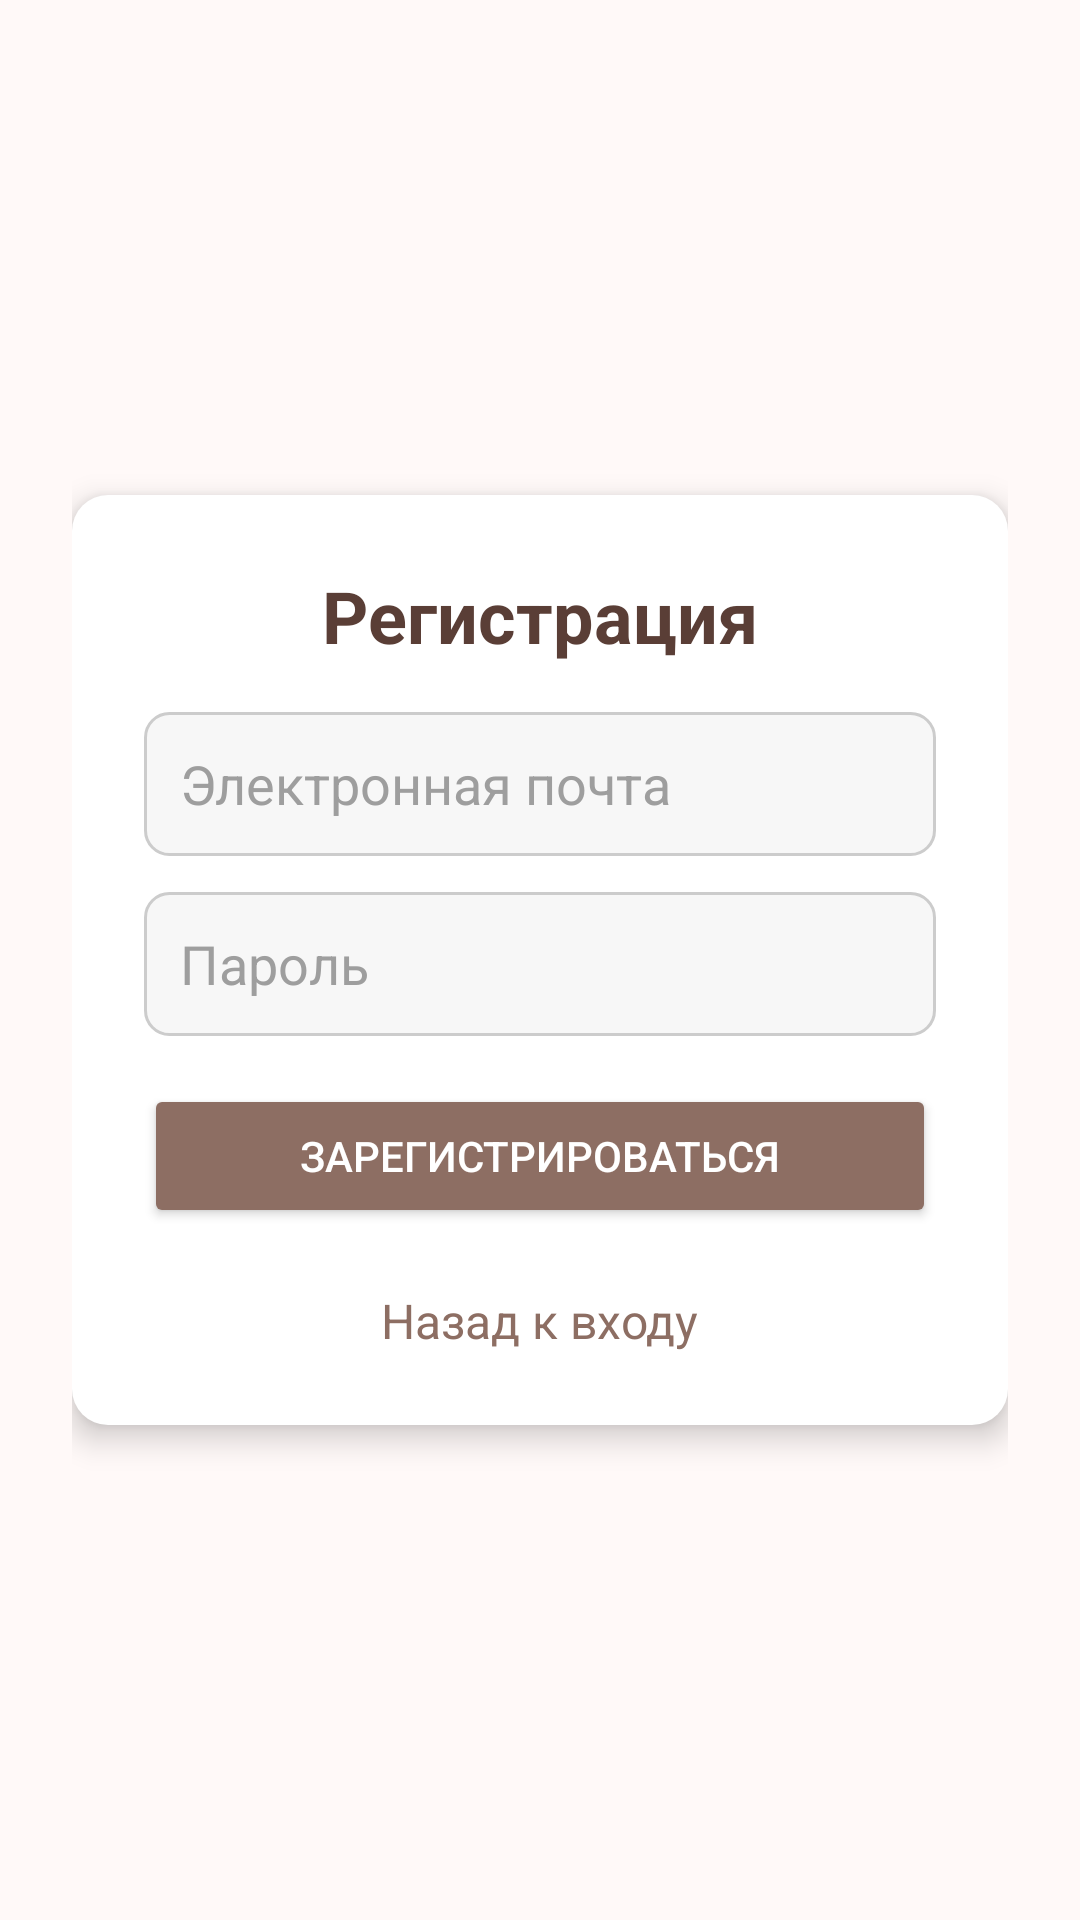

Layout XML and referenced resources for this Android screen:
<!-- AndroidManifest.xml: application theme Theme.DanceStudio -->
<!-- res/layout/fragment_register.xml -->
<?xml version="1.0" encoding="utf-8"?>
<FrameLayout xmlns:android="http://schemas.android.com/apk/res/android"
    android:id="@+id/registerContainer"
    android:layout_width="match_parent"
    android:layout_height="match_parent"
    android:background="#FFF9F8"
    android:padding="24dp">

    <LinearLayout
        android:layout_width="match_parent"
        android:layout_height="wrap_content"
        android:layout_gravity="center"
        android:orientation="vertical"
        android:padding="24dp"
        android:background="@drawable/bg_card"
        android:elevation="6dp">

        <TextView
            android:id="@+id/tvRegisterTitle"
            android:layout_width="wrap_content"
            android:layout_height="wrap_content"
            android:text="Регистрация"
            android:textSize="24sp"
            android:textStyle="bold"
            android:textColor="#5A3E36"
            android:layout_gravity="center"
            android:layout_marginBottom="16dp" />

        <EditText
            android:id="@+id/etRegisterEmail"
            android:layout_width="match_parent"
            android:layout_height="48dp"
            android:background="@drawable/bg_edittext"
            android:hint="Электронная почта"
            android:padding="12dp"
            android:inputType="textEmailAddress"
            android:textColor="#000"
            android:textColorHint="#9E9E9E"
            android:layout_marginBottom="12dp" />

        <EditText
            android:id="@+id/etRegisterPassword"
            android:layout_width="match_parent"
            android:layout_height="48dp"
            android:background="@drawable/bg_edittext"
            android:hint="Пароль"
            android:padding="12dp"
            android:inputType="textPassword"
            android:textColor="#000"
            android:textColorHint="#9E9E9E"
            android:layout_marginBottom="16dp" />

        <Button
            android:id="@+id/btnRegister"
            android:layout_width="match_parent"
            android:layout_height="48dp"
            android:text="Зарегистрироваться"
            android:textColor="#FFFFFF"
            android:backgroundTint="#8D6E63"
            android:elevation="2dp" />

        <TextView
            android:id="@+id/tvToLogin"
            android:layout_width="wrap_content"
            android:layout_height="wrap_content"
            android:text="Назад к входу"
            android:textColor="#8D6E63"
            android:textSize="16sp"
            android:layout_marginTop="20dp"
            android:layout_gravity="center" />
    </LinearLayout>
</FrameLayout>
<!-- resources referenced by this layout -->
<resources>
  <!-- drawable bg_card (drawable) -->
  <?xml version="1.0" encoding="utf-8"?>
  <shape xmlns:android="http://schemas.android.com/apk/res/android"
      android:shape="rectangle">
      <solid android:color="#FFFFFF" />
      <corners android:radius="12dp" />
      <padding android:left="8dp" android:top="8dp" android:right="8dp" android:bottom="8dp" />
      <stroke android:width="0dp" android:color="#00000000" />
  
  </shape>
  <!-- drawable bg_edittext (drawable) -->
  <?xml version="1.0" encoding="utf-8"?>
  <selector xmlns:android="http://schemas.android.com/apk/res/android">
      <item>
          <shape android:shape="rectangle">
              <solid android:color="#F7F7F7" />
              <stroke android:width="1dp" android:color="#CCCCCC" />
              <corners android:radius="8dp" />
          </shape>
      </item>
  </selector>
  <style name="Theme.DanceStudio" parent="Base.Theme.DanceStudio" />
  <style name="Base.Theme.DanceStudio" parent="Theme.Material3.DayNight.NoActionBar">
          
          
      </style>
</resources>
